Run: headless pygame with SDL's dummy video driver; simulated clock (each Clock.tick advances the game by its frame time, no real sleeping); random seed 0; keys injected as events and as key.get_pressed() state; no mouse input.
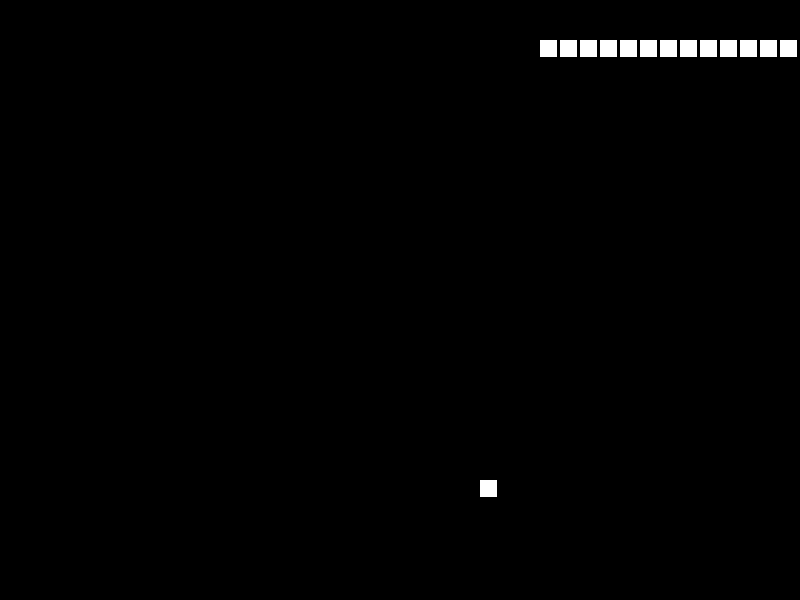
Frame 1 of 1 · flips 1–60 · no input (game ended)

The pygame program that drew these frames:

import pygame
import random

# --- Globals ---
# Colors
BLACK = (0, 0, 0)
WHITE = (255, 255, 255)

# Set the width and height of each snake segment
segment_width = 17
segment_height = 17
# Margin between each segment
segment_margin = 3

# Set initial speed
x_change = segment_width + segment_margin
y_change = 0

class Segment(pygame.sprite.Sprite):
    """ Class to represent one segment of the snake. """
    # -- Methods
    # Constructor function
    def __init__(self, x, y):
        # Call the parent's constructor
        super().__init__()

        # Set height, width
        self.image = pygame.Surface([segment_width, segment_height])
        self.image.fill(WHITE)

        # Make our top-left corner the passed-in location.
        self.rect = self.image.get_rect()
        self.rect.x = x
        self.rect.y = y

class Block(pygame.sprite.Sprite):
    """
    This class represents the ball.
    It derives from the "Sprite" class in Pygame.
    """
 
    def __init__(self, color, width, height):
        """ Constructor. Pass in the color of the block,
        and its x and y position. """
 
        # Call the parent class (Sprite) constructor
        pygame.sprite.Sprite.__init__(self)
 
        # Create an image of the block, and fill it with a color.
        # This could also be an image loaded from the disk.
        self.image = pygame.Surface([width, height])
        self.image.fill(color)
 
        # Fetch the rectangle object that has the dimensions of the image
        # image.
        # Update the position of this object by setting the values
        # of rect.x and rect.y
        self.rect = self.image.get_rect()

# Call this function so the Pygame library can initialize itself
pygame.init()

# Create an 800x600 sized screen
screen_width = 800
screen_height = 600
screen = pygame.display.set_mode([screen_width, screen_height])

# Set the title of the window
pygame.display.set_caption('Snake')

snake_list = pygame.sprite.Group()
block_list = pygame.sprite.Group()
all_sprites_list = pygame.sprite.Group()

# Create an initial snake
snake_segments = []
for i in range(15):
    x = 300 - (segment_width + segment_margin) * i
    y = 40
    segment = Segment(x, y)
    snake_segments.append(segment)
    #snake_list.add(segment)
    all_sprites_list.add(segment)
    
# This represents a block
block = Block(WHITE, segment_width, segment_height)
 
# Set a random location for the block
block.rect.x = random.randrange(screen_width/20)*20
block.rect.y = random.randrange(screen_height/20)*20
 
# Add the block to the list of objects
block_list.add(block)
all_sprites_list.add(block)


clock = pygame.time.Clock()
done = False
eat = False
score = 0

while not done:

    for event in pygame.event.get():
        if event.type == pygame.QUIT:
            done = True

        # Set the speed based on the key pressed
        # We want the speed to be enough that we move a full
        # segment, plus the margin.
        if event.type == pygame.KEYDOWN:
            if event.key == pygame.K_LEFT:
                x_change = (segment_width + segment_margin) *- 1
                y_change = 0
            if event.key == pygame.K_RIGHT:
                x_change = (segment_width + segment_margin)
                y_change = 0
            if event.key == pygame.K_UP:
                x_change = 0
                y_change = (segment_height + segment_margin) *- 1
            if event.key == pygame.K_DOWN:
                x_change = 0
                y_change = (segment_height + segment_margin)

    # Figure out where new segment will be
    x = snake_segments[0].rect.x + x_change
    y = snake_segments[0].rect.y + y_change
    if x < 0 or x > screen_width:
        done = True
    if y < 0 or y > screen_height:
        done = True
    else:
        segment = Segment(x, y)

    # Insert new segment into the list
    snake_segments.insert(0, segment)
    all_sprites_list.add(segment)

    # See if the player block has collided with anything.
    blocks_hit_list = pygame.sprite.spritecollide(snake_segments[0], block_list, True)
 
    # Check the list of collisions.
    for segment in blocks_hit_list:
        eat = True
        score += 1
        #print(score)
        block = Block(WHITE, segment_width, segment_height)
 
        # Set a random location for the block
        block.rect.x = random.randrange(screen_width/20)*20
        block.rect.y = random.randrange(screen_height/20)*20
 
        # Add the block to the list of objects
        block_list.add(block)
        all_sprites_list.add(block)

    # Get rid of last segment of the snake
    # .pop() command removes last item in list
    if(not eat):
        old_segment = snake_segments.pop()
        all_sprites_list.remove(old_segment)
    eat = False

    # -- Draw everything
    # Clear screen
    screen.fill(BLACK)

    all_sprites_list.draw(screen)

    # Flip screen
    pygame.display.flip()

    # Pause
    clock.tick(0)

print("You Lose")
result = "Your score is: " + repr(score)
print(result)

pygame.quit()
